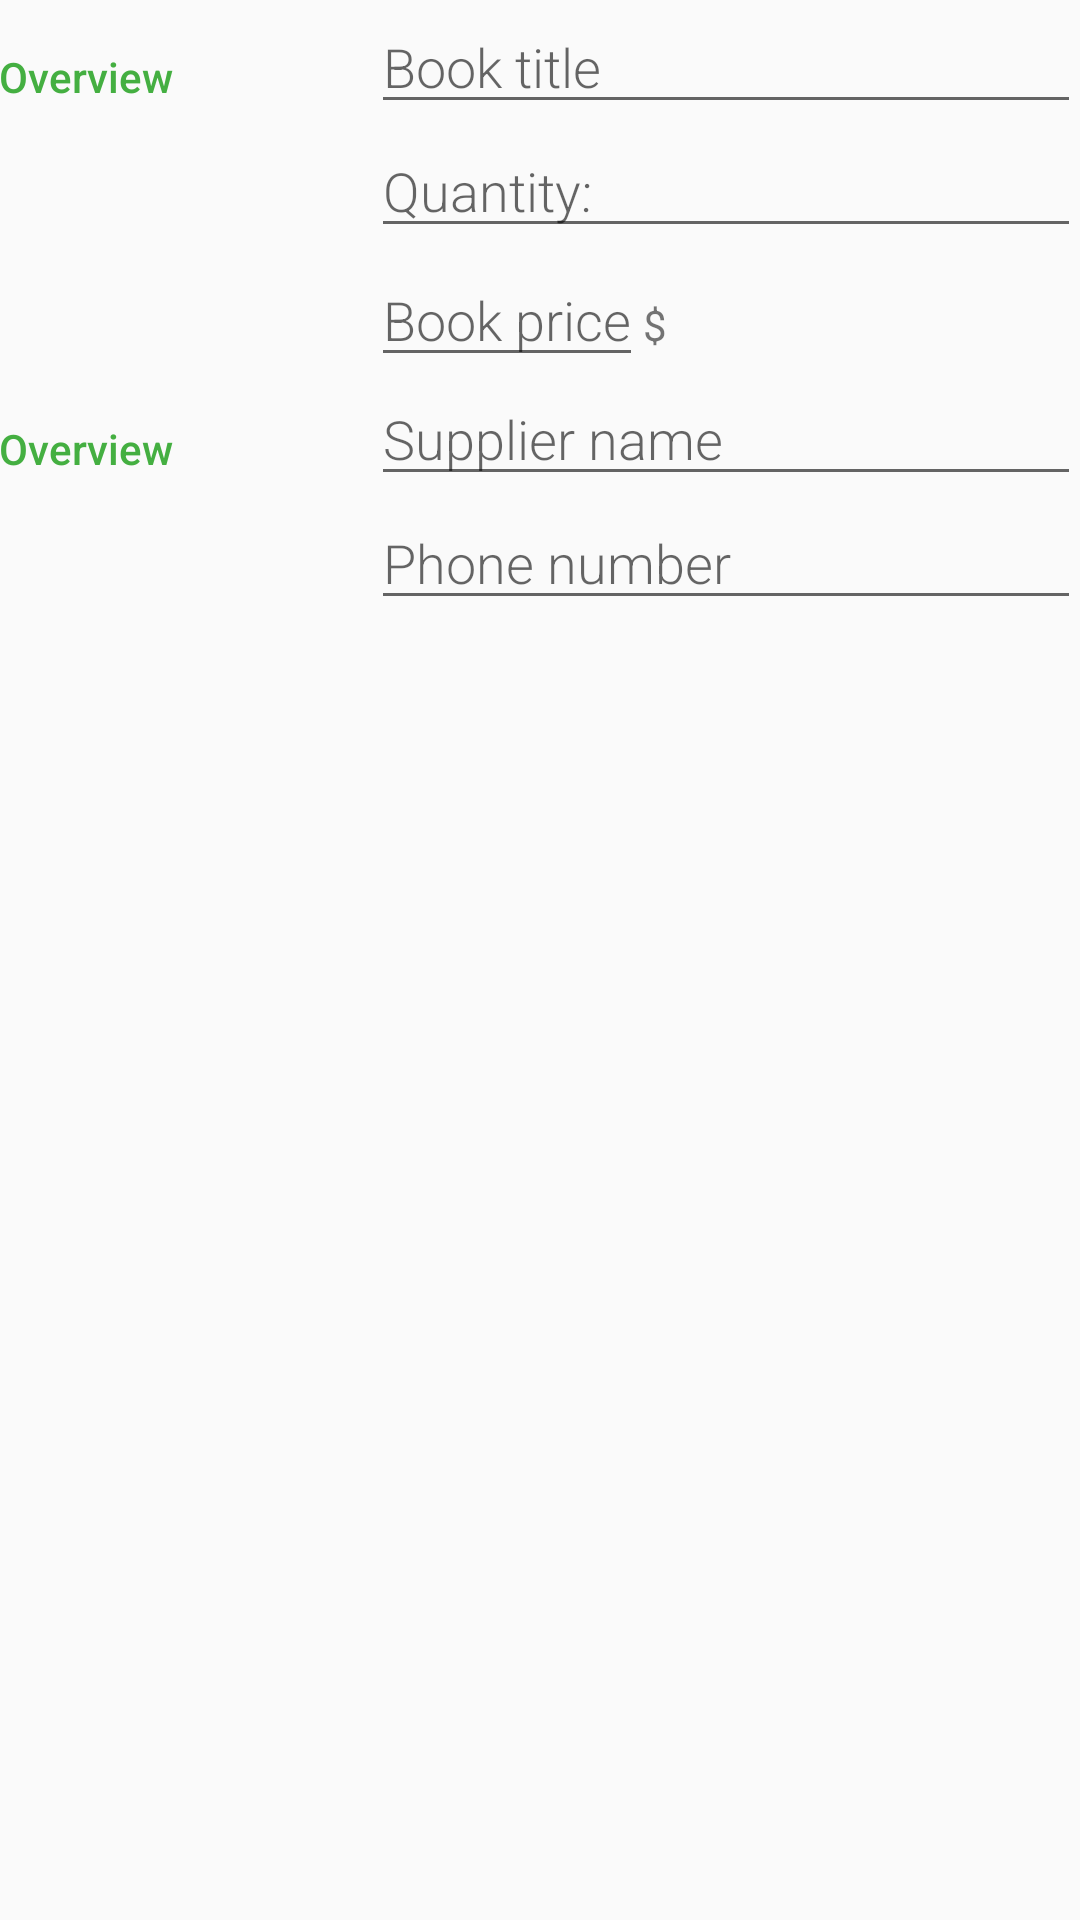

Here is an Android app screen rendered from its layout file. Give the layout XML and the strings, colors and styles it references.
<!-- AndroidManifest.xml: activity theme EditorTheme -->
<!-- res/layout/activity_editor.xml -->
<?xml version="1.0" encoding="utf-8"?>
<LinearLayout
    xmlns:android="http://schemas.android.com/apk/res/android"
    xmlns:tools="http://schemas.android.com/tools"
    android:layout_width="match_parent"
    android:layout_height="match_parent"
    android:orientation="vertical"
    android:padding="@dimen/activity_margin"
    tools:context=".EditorActivity">

    
    <LinearLayout
        android:layout_width="match_parent"
        android:layout_height="wrap_content"
        android:orientation="horizontal">

        
        <TextView
            android:text="@string/category_overview"
            style="@style/CategoryStyle" />

        
        <LinearLayout
            android:layout_height="wrap_content"
            android:layout_width="0dp"
            android:layout_weight="2"
            android:paddingLeft="4dp"
            android:orientation="vertical">

            
            <EditText
                android:id="@+id/edit_book_name"
                android:hint="@string/book_title"
                android:inputType="textCapWords"
                style="@style/EditorFieldStyle" />

            <EditText
                android:id="@+id/edit_book_quantity"
                android:hint="@string/quantity"
                android:inputType="numberDecimal"
                style="@style/EditorFieldStyle" />

            <LinearLayout
                android:layout_width="wrap_content"
                android:layout_height="wrap_content">

                <EditText
                    android:id="@+id/edit_book_price"
                    android:hint="@string/book_price"
                    android:inputType="numberDecimal"
                    style="@style/EditorFieldStyle" />

                <TextView
                    android:text="@string/dollar"
                    style="@style/EditorUnitsStyle"/>
            </LinearLayout>

        </LinearLayout>
    </LinearLayout>

    
    <LinearLayout
        android:id="@+id/container_gender"
        android:layout_width="match_parent"
        android:layout_height="wrap_content"
        android:orientation="horizontal">



    </LinearLayout>

    <LinearLayout
        android:layout_width="match_parent"
        android:layout_height="wrap_content"
        android:orientation="horizontal">

        
        <TextView
            android:text="@string/category_overview"
            style="@style/CategoryStyle" />

        
        <LinearLayout
            android:layout_height="wrap_content"
            android:layout_width="0dp"
            android:layout_weight="2"
            android:paddingLeft="4dp"
            android:orientation="vertical">

            <EditText
                android:id="@+id/supplier_name"
                android:hint="@string/supplier_name_text"
                android:inputType="textCapWords"
                style="@style/EditorFieldStyle" />

            <EditText
                android:id="@+id/supplier_phone"
                android:hint="@string/phone_number"
                android:inputType="phone"
                style="@style/EditorFieldStyle" />

        </LinearLayout>
    </LinearLayout>
</LinearLayout>
<!-- resources referenced by this layout -->
<resources>
  <string name="book_price">Book price</string>
  <string name="book_title">Book title</string>
  <string name="category_overview">Overview</string>
  <string name="dollar">$</string>
  <string name="phone_number">Phone number</string>
  <string name="quantity">Quantity:</string>
  <string name="supplier_name_text">Supplier name</string>
  <style name="CategoryStyle">
  		<item name="android:layout_height">wrap_content</item>
  		<item name="android:layout_width">0dp</item>
  		<item name="android:layout_weight">1</item>
  		<item name="android:paddingTop">16dp</item>
  		<item name="android:textColor">@color/colorAccent</item>
  		<item name="android:fontFamily">sans-serif-medium</item>
  		<item name="android:textAppearance">?android:textAppearanceSmall</item>
  	</style>
  <style name="EditorFieldStyle">
  		<item name="android:layout_height">wrap_content</item>
  		<item name="android:layout_width">match_parent</item>
  		<item name="android:fontFamily">sans-serif-light</item>
  		<item name="android:textAppearance">?android:textAppearanceMedium</item>
  	</style>
  <style name="EditorUnitsStyle">
  		<item name="android:layout_height">wrap_content</item>
  		<item name="android:layout_width">wrap_content</item>
  		<item name="android:layout_alignParentRight">true</item>
  		<item name="android:paddingRight">16dp</item>
  		<item name="android:paddingTop">16dp</item>
  		<item name="android:textAppearance">?android:textAppearanceSmall</item>
  	</style>
  <style name="EditorTheme" parent="Theme.AppCompat.Light.DarkActionBar">
  		<item name="colorPrimary">@color/editorColorPrimary</item>
  		<item name="colorPrimaryDark">@color/editorColorPrimaryDark</item>
  		<item name="colorAccent">@color/colorAccent</item>
  	</style>
  <color name="colorAccent">#44AF41</color>
  <color name="editorColorPrimary">#2D3640</color>
  <color name="editorColorPrimaryDark">#394450</color>
</resources>
